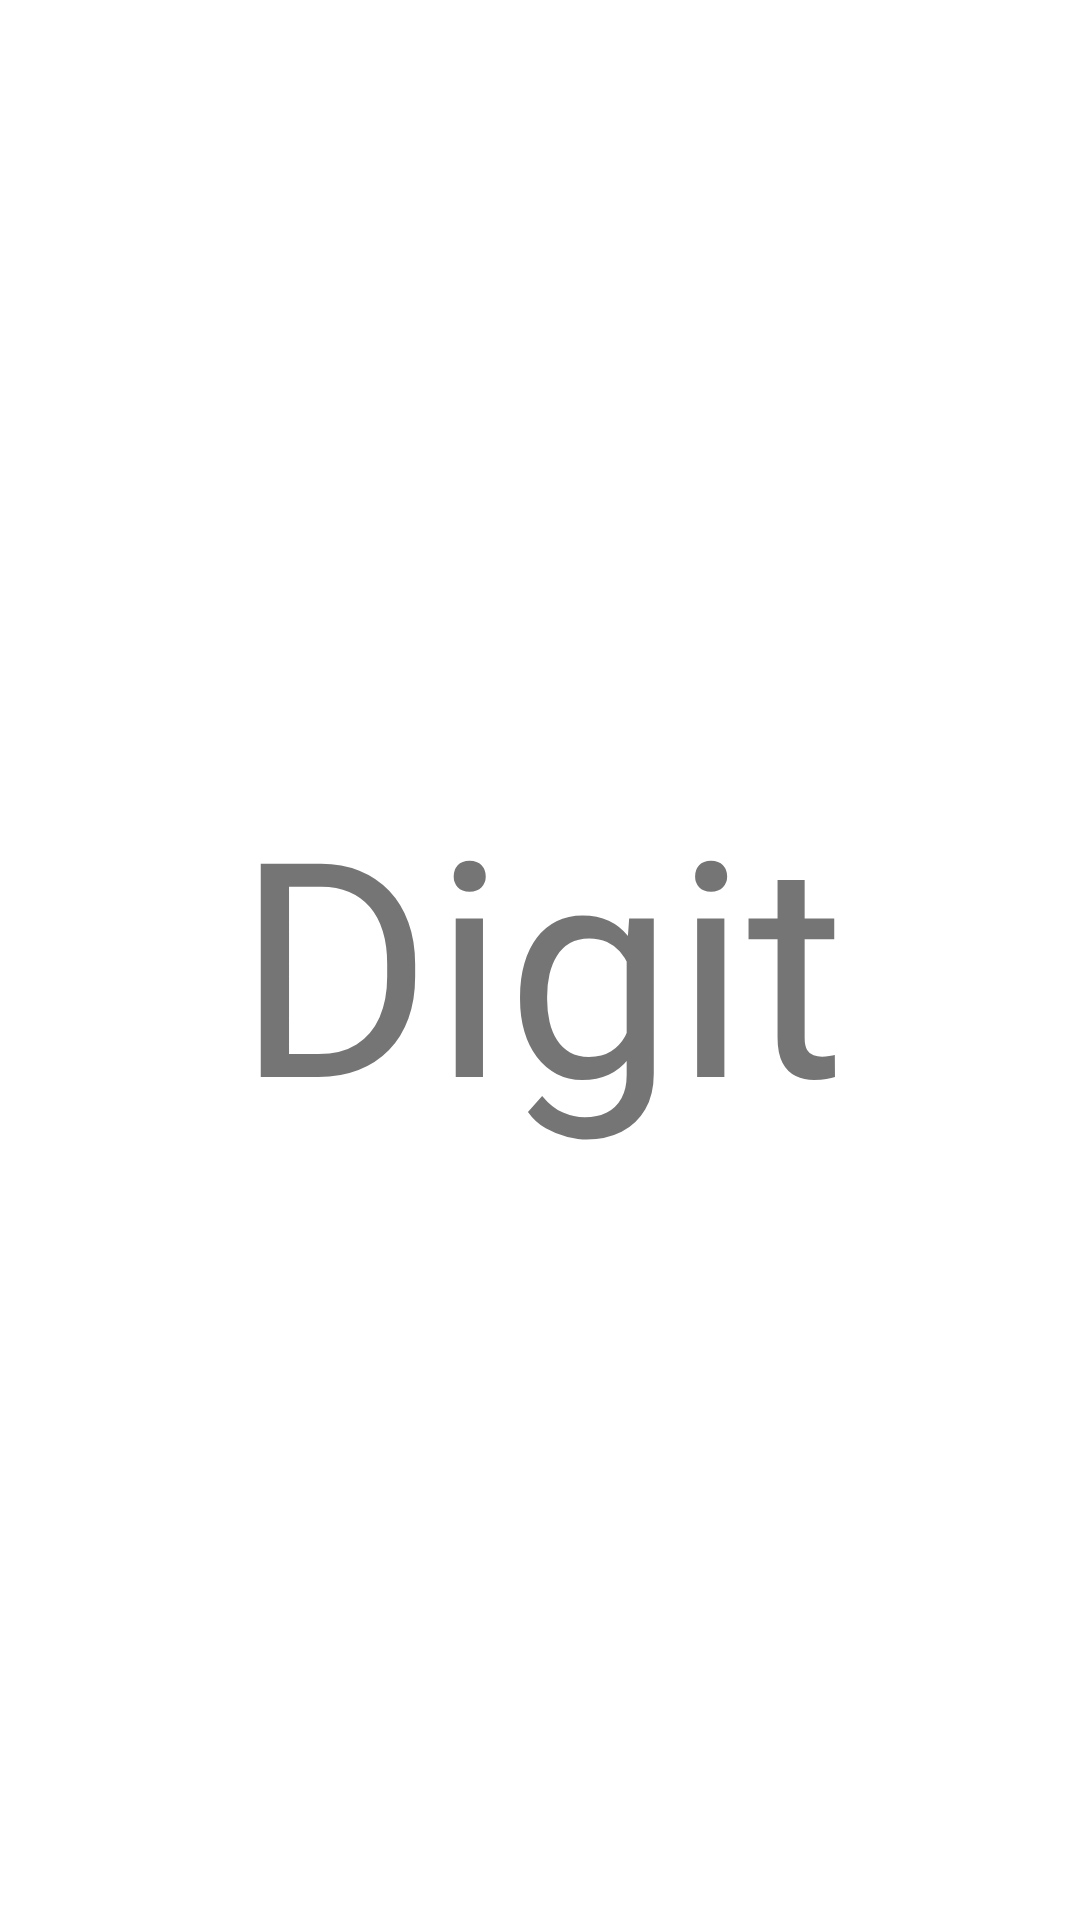

Layout XML and referenced resources for this Android screen:
<!-- AndroidManifest.xml: application theme Theme.NNLP -->
<!-- res/layout/fragment_digit_dataset.xml -->
<?xml version="1.0" encoding="utf-8"?>
<FrameLayout xmlns:android="http://schemas.android.com/apk/res/android"
    xmlns:tools="http://schemas.android.com/tools"
    android:layout_width="match_parent"
    android:layout_height="match_parent"
    tools:context=".fragments.wb.datatype.DigitDatasetFragment">

    <TextView
        android:id="@+id/textView2"
        android:layout_width="match_parent"
        android:layout_height="match_parent"
        android:text="Digit"
        android:gravity="center"
        android:textSize="100sp"/>
</FrameLayout>
<!-- resources referenced by this layout -->
<resources>
  <style name="Theme.NNLP" parent="Theme.MaterialComponents.DayNight.NoActionBar">
          
          <item name="colorPrimary">@color/turquoise_400</item>
          <item name="colorPrimaryVariant">@color/teal_200</item>
          <item name="colorOnPrimary">@color/milk</item>
          
          <item name="colorSecondary">@color/blue</item>
          <item name="colorSecondaryVariant">@color/dark</item>
          <item name="colorOnSecondary">@color/black</item>
          
          <item name="android:statusBarColor" tools:targetApi="l">?attr/colorPrimaryVariant</item>
          
      </style>
  <color name="turquoise_400">#08FFC8</color>
  <color name="teal_200">#FF03DAC5</color>
  <color name="milk">#FFF7F7</color>
  <color name="blue">#204969</color>
  <color name="dark">#1D3E59</color>
  <color name="black">#FF000000</color>
</resources>
